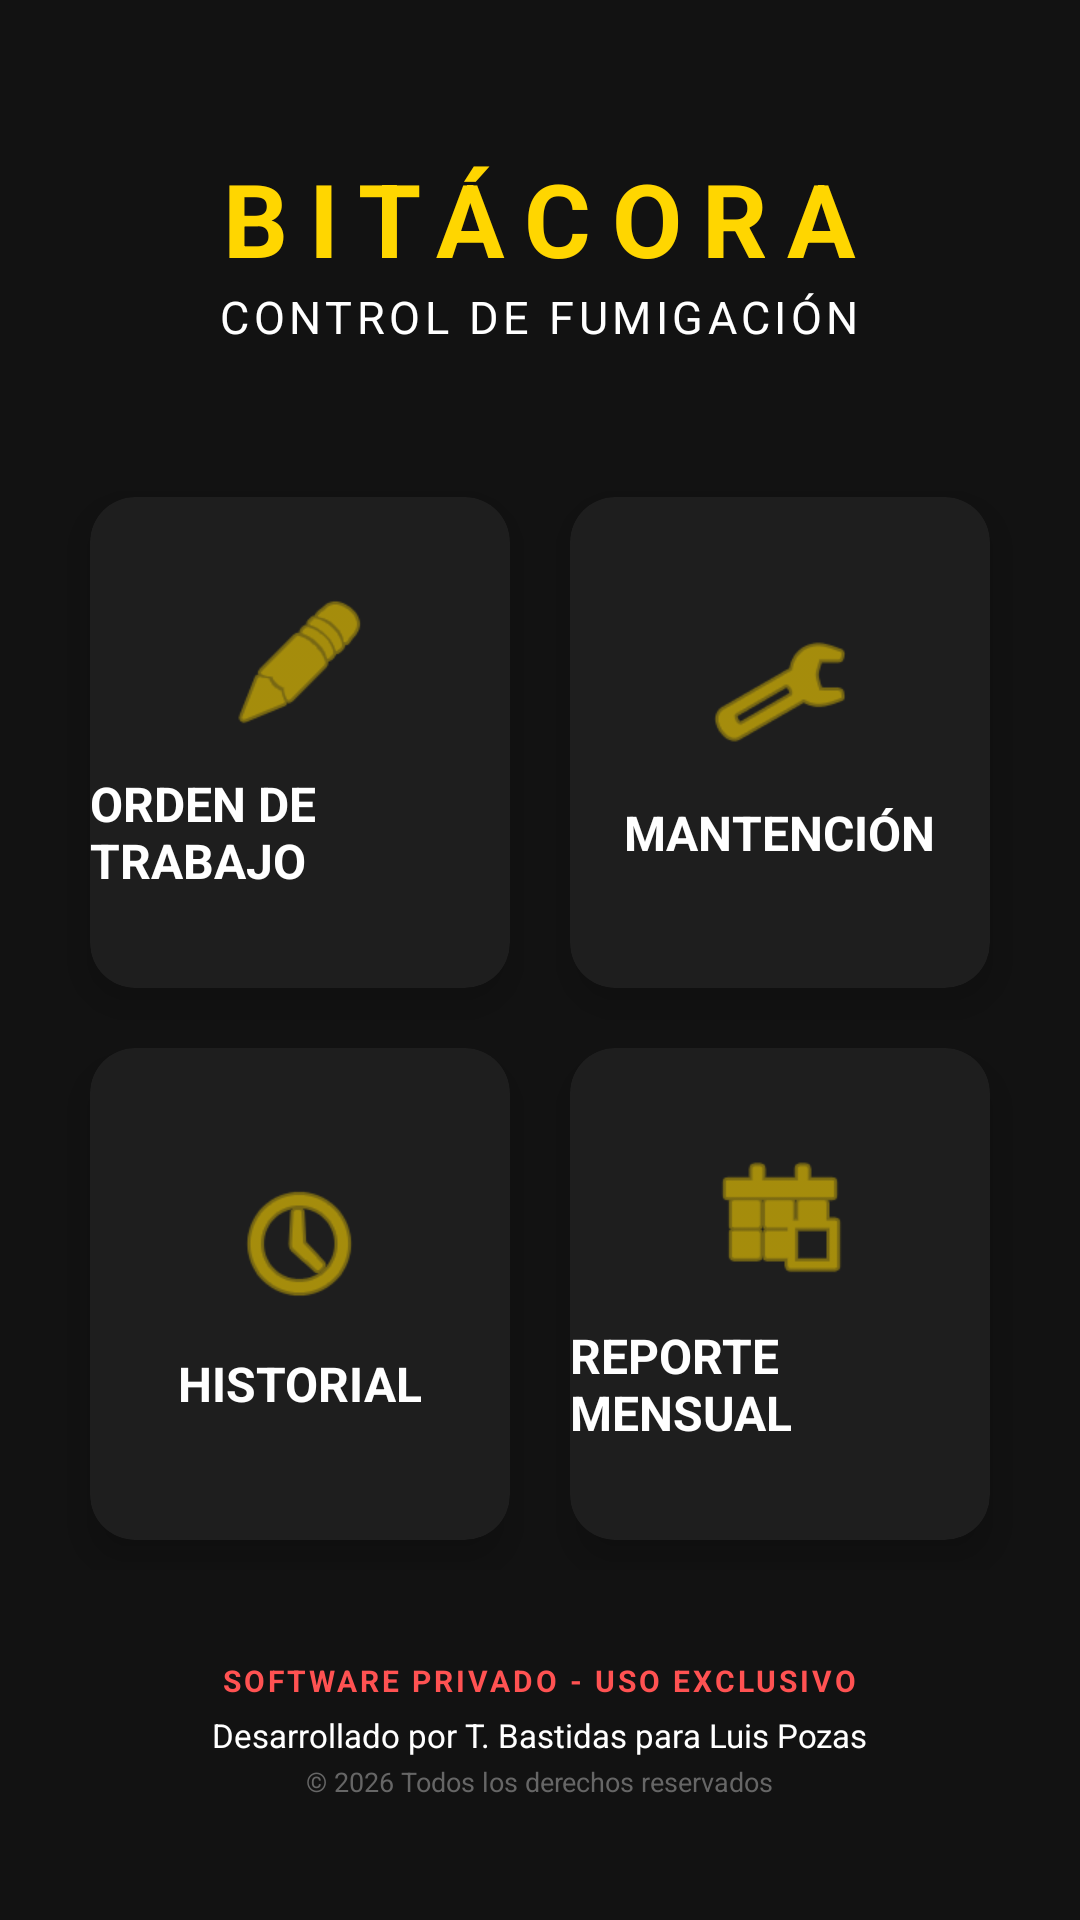

The Android layout XML behind this screen, and the referenced resources:
<!-- AndroidManifest.xml: application theme Theme.Bitacora -->
<!-- res/layout/activity_main.xml -->
<?xml version="1.0" encoding="utf-8"?>
<LinearLayout xmlns:android="http://schemas.android.com/apk/res/android"
    xmlns:app="http://schemas.android.com/apk/res-auto"
    android:layout_width="match_parent"
    android:id="@+id/main"
    android:layout_height="match_parent"
    android:background="#121212"
    android:orientation="vertical"
    android:padding="20dp">

    
    <LinearLayout
        android:layout_width="match_parent"
        android:layout_height="wrap_content"
        android:orientation="vertical"
        android:layout_marginTop="30dp"
        android:layout_marginBottom="40dp"
        android:gravity="center">

        <TextView
            android:layout_width="wrap_content"
            android:layout_height="wrap_content"
            android:text="BITÁCORA"
            android:textColor="#FFD600"
            android:textSize="34sp"
            android:textStyle="bold"
            android:letterSpacing="0.2" />

        <TextView
            android:layout_width="wrap_content"
            android:layout_height="wrap_content"
            android:text="CONTROL DE FUMIGACIÓN"
            android:textColor="#FFFFFF"
            android:textSize="15sp"
            android:letterSpacing="0.1" />
    </LinearLayout>

    
    <GridLayout
        android:layout_width="match_parent"
        android:layout_height="0dp"
        android:layout_weight="1"
        android:columnCount="2"
        android:rowCount="2">

        
        <androidx.cardview.widget.CardView
            android:id="@+id/btnIrOrden"
            android:layout_width="0dp"
            android:layout_height="0dp"
            android:layout_rowWeight="1"
            android:layout_columnWeight="1"
            android:layout_margin="10dp"
            app:cardBackgroundColor="#1E1E1E"
            app:cardCornerRadius="15dp"
            app:cardElevation="8dp">

            <LinearLayout
                android:layout_width="match_parent"
                android:layout_height="match_parent"
                android:gravity="center"
                android:orientation="vertical">
                <ImageView
                    android:layout_width="48dp"
                    android:layout_height="48dp"
                    android:src="@android:drawable/ic_menu_edit"
                    app:tint="#FFD600" />
                <TextView
                    android:layout_width="wrap_content"
                    android:layout_height="wrap_content"
                    android:text="ORDEN DE TRABAJO"
                    android:textColor="#FFFFFF"
                    android:textStyle="bold"
                    android:textSize="16dp"
                    android:layout_marginTop="12dp"/>
            </LinearLayout>
        </androidx.cardview.widget.CardView>

        
        <androidx.cardview.widget.CardView
            android:id="@+id/btnIrMantencion"
            android:layout_width="0dp"
            android:layout_height="0dp"
            android:layout_rowWeight="1"
            android:layout_columnWeight="1"
            android:layout_margin="10dp"
            app:cardBackgroundColor="#1E1E1E"
            app:cardCornerRadius="15dp"
            app:cardElevation="8dp">

            <LinearLayout
                android:layout_width="match_parent"
                android:layout_height="match_parent"
                android:gravity="center"
                android:orientation="vertical">
                <ImageView
                    android:layout_width="48dp"
                    android:layout_height="48dp"
                    android:src="@android:drawable/ic_menu_manage"
                    app:tint="#FFD600" />
                <TextView
                    android:layout_width="wrap_content"
                    android:layout_height="wrap_content"
                    android:text="MANTENCIÓN"
                    android:textSize="16dp"
                    android:textColor="#FFFFFF"
                    android:textStyle="bold"
                    android:layout_marginTop="12dp"/>
            </LinearLayout>
        </androidx.cardview.widget.CardView>

        
        <androidx.cardview.widget.CardView
            android:id="@+id/btnIrHistorial"
            android:layout_width="0dp"
            android:layout_height="0dp"
            android:layout_rowWeight="1"
            android:layout_columnWeight="1"
            android:layout_margin="10dp"
            app:cardBackgroundColor="#1E1E1E"
            app:cardCornerRadius="15dp"
            app:cardElevation="8dp">

            <LinearLayout
                android:layout_width="match_parent"
                android:layout_height="match_parent"
                android:gravity="center"
                android:orientation="vertical">
                <ImageView
                    android:layout_width="48dp"
                    android:layout_height="48dp"
                    android:src="@android:drawable/ic_menu_recent_history"
                    app:tint="#FFD600" />
                <TextView
                    android:layout_width="wrap_content"
                    android:layout_height="wrap_content"
                    android:text="HISTORIAL"
                    android:textSize="16dp"
                    android:textColor="#FFFFFF"
                    android:textStyle="bold"
                    android:layout_marginTop="12dp"/>
            </LinearLayout>
        </androidx.cardview.widget.CardView>

        
        <androidx.cardview.widget.CardView
            android:id="@+id/btnIrRegistro"
            android:layout_width="0dp"
            android:layout_height="0dp"
            android:layout_rowWeight="1"
            android:layout_columnWeight="1"
            android:layout_margin="10dp"
            app:cardBackgroundColor="#1E1E1E"
            app:cardCornerRadius="15dp"
            app:cardElevation="8dp">

            <LinearLayout
                android:layout_width="match_parent"
                android:layout_height="match_parent"
                android:gravity="center"
                android:orientation="vertical">
                <ImageView
                    android:layout_width="48dp"
                    android:layout_height="48dp"
                    android:src="@android:drawable/ic_menu_today"
                    app:tint="#FFD600" />
                <TextView
                    android:layout_width="wrap_content"
                    android:layout_height="wrap_content"
                    android:text="REPORTE MENSUAL"
                    android:textSize="16dp"
                    android:textColor="#FFFFFF"
                    android:textStyle="bold"
                    android:layout_marginTop="12dp"/>
            </LinearLayout>
        </androidx.cardview.widget.CardView>

    </GridLayout>

    
    <LinearLayout
        android:layout_width="match_parent"
        android:layout_height="wrap_content"
        android:orientation="vertical"
        android:gravity="center"
        android:layout_marginTop="20dp"
        android:layout_marginBottom="10dp"
        android:padding="10dp">

        <TextView
            android:layout_width="wrap_content"
            android:layout_height="wrap_content"
            android:text="SOFTWARE PRIVADO - USO EXCLUSIVO"
            android:textColor="#FF5252"
            android:textSize="10sp"
            android:textStyle="bold"
            android:letterSpacing="0.1" />

        <TextView
            android:layout_width="wrap_content"
            android:layout_height="wrap_content"
            android:text="Desarrollado por T. Bastidas para Luis Pozas"
            android:textColor="#FFFFFF"
            android:textSize="11sp"
            android:layout_marginTop="4dp" />

        <TextView
            android:layout_width="wrap_content"
            android:layout_height="wrap_content"
            android:text="© 2026 Todos los derechos reservados"
            android:textColor="#666666"
            android:textSize="9sp"
            android:layout_marginTop="2dp" />

    </LinearLayout>

</LinearLayout>
<!-- resources referenced by this layout -->
<resources>
  <style name="Theme.Bitacora" parent="Theme.MaterialComponents.DayNight.NoActionBar">
          
          <item name="android:windowBackground">#121212</item>
          
          <item name="colorPrimary">#1976D2</item>
          <item name="colorOnPrimary">#FFFFFF</item>
          
          <item name="android:textColor">#FFFFFF</item>
          <item name="android:editTextColor">#FFFFFF</item>
      </style>
</resources>
